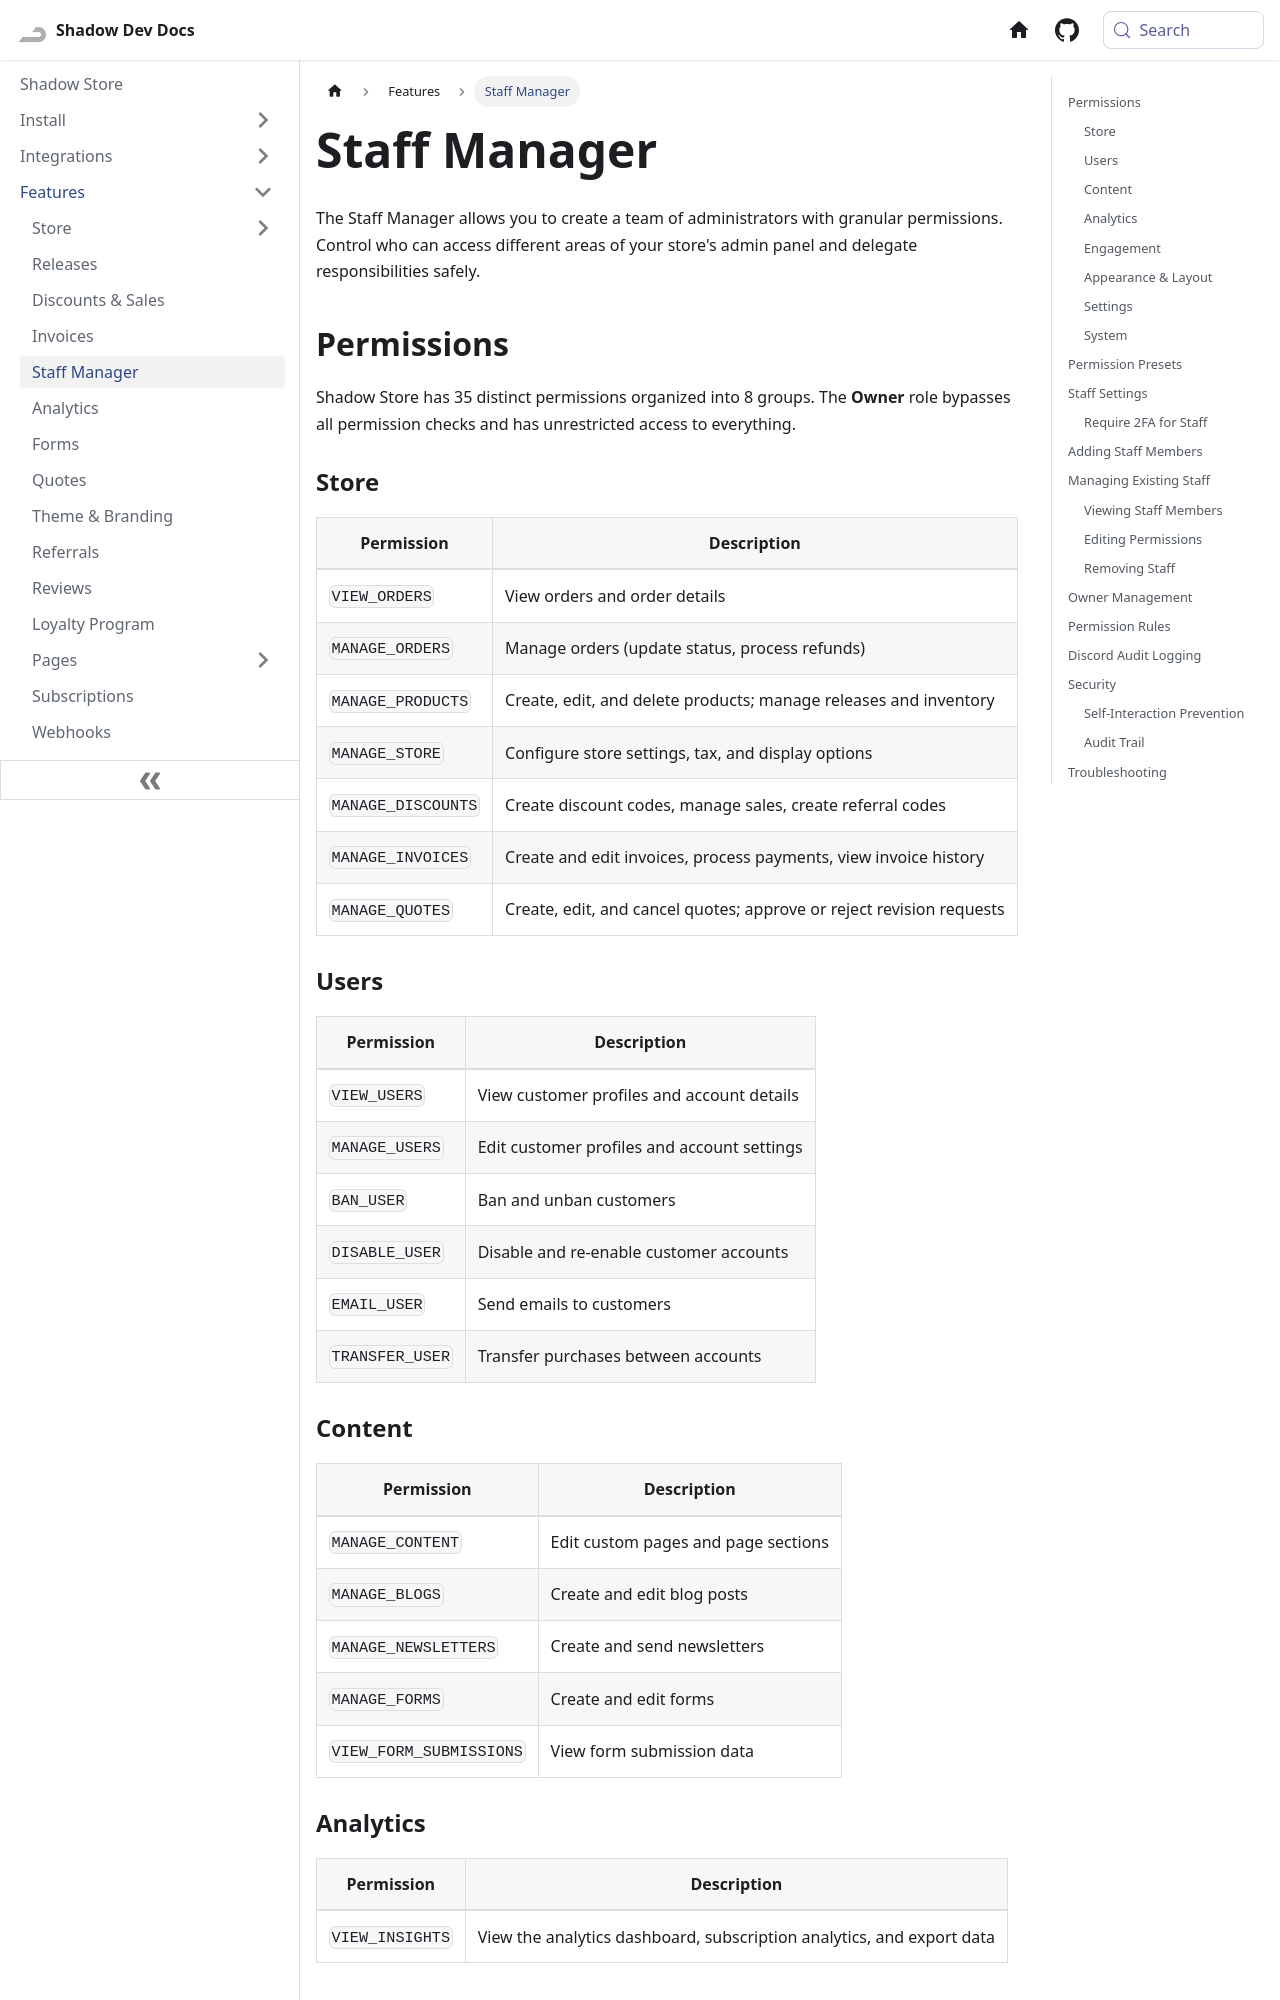

repository: Shadow-Develops/docusaurus · page: shadowStore/features/staff-manager.html · generator: docusaurus

---
sidebar_position: 5
pagination_next: null
pagination_prev: null
---

# Staff Manager

The Staff Manager allows you to create a team of administrators with granular permissions. Control who can access different areas of your store's admin panel and delegate responsibilities safely.

## Permissions

Shadow Store has 35 distinct permissions organized into 8 groups. The **Owner** role bypasses all permission checks and has unrestricted access to everything.

### Store

| Permission         | Description                                                          |
| ------------------ | -------------------------------------------------------------------- |
| `VIEW_ORDERS`      | View orders and order details                                        |
| `MANAGE_ORDERS`    | Manage orders (update status, process refunds)                       |
| `MANAGE_PRODUCTS`  | Create, edit, and delete products; manage releases and inventory     |
| `MANAGE_STORE`     | Configure store settings, tax, and display options                   |
| `MANAGE_DISCOUNTS` | Create discount codes, manage sales, create referral codes           |
| `MANAGE_INVOICES`  | Create and edit invoices, process payments, view invoice history     |
| `MANAGE_QUOTES`    | Create, edit, and cancel quotes; approve or reject revision requests |

### Users

| Permission      | Description                                 |
| --------------- | ------------------------------------------- |
| `VIEW_USERS`    | View customer profiles and account details  |
| `MANAGE_USERS`  | Edit customer profiles and account settings |
| `BAN_USER`      | Ban and unban customers                     |
| `DISABLE_USER`  | Disable and re-enable customer accounts     |
| `EMAIL_USER`    | Send emails to customers                    |
| `TRANSFER_USER` | Transfer purchases between accounts         |

### Content

| Permission              | Description                         |
| ----------------------- | ----------------------------------- |
| `MANAGE_CONTENT`        | Edit custom pages and page sections |
| `MANAGE_BLOGS`          | Create and edit blog posts          |
| `MANAGE_NEWSLETTERS`    | Create and send newsletters         |
| `MANAGE_FORMS`          | Create and edit forms               |
| `VIEW_FORM_SUBMISSIONS` | View form submission data           |
